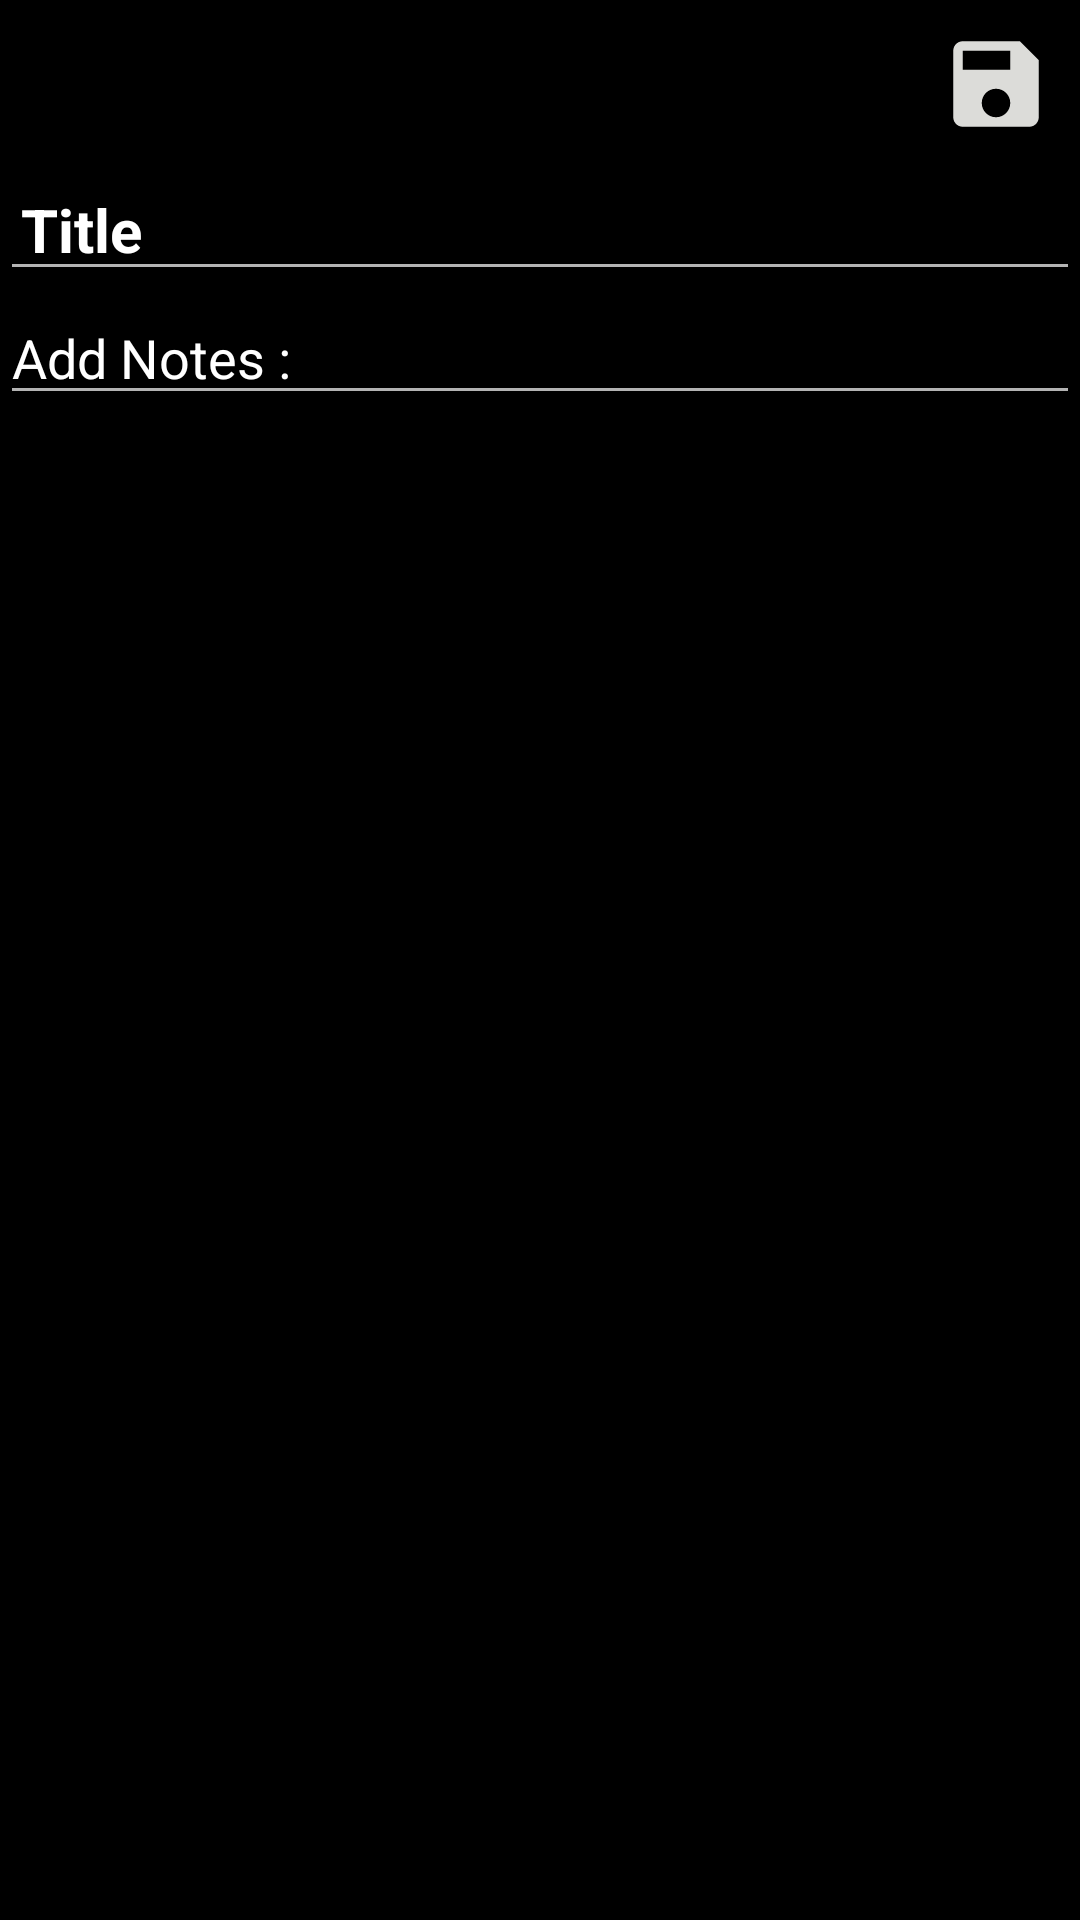

Android layout source for this screen:
<!-- AndroidManifest.xml: activity theme Theme.AppCompat.NoActionBar -->
<!-- res/layout/activity_notes_taker.xml -->
<?xml version="1.0" encoding="utf-8"?>
<LinearLayout xmlns:android="http://schemas.android.com/apk/res/android"
    xmlns:app="http://schemas.android.com/apk/res-auto"
    xmlns:tools="http://schemas.android.com/tools"
    android:layout_width="match_parent"
    android:layout_height="match_parent"
    android:background="@color/black"
    android:orientation="vertical"
    tools:context=".NotesTakerActivity">

    <androidx.appcompat.widget.Toolbar
        android:id="@+id/toolbar_notes"
        android:layout_width="match_parent"
        android:layout_height="?attr/actionBarSize">

        <RelativeLayout
            android:layout_width="match_parent"
            android:layout_height="wrap_content">

            <ImageView
                android:id="@+id/imageview_save"
                android:layout_width="?attr/actionBarSize"
                android:layout_height="?attr/actionBarSize"
                android:layout_alignParentEnd="true"
                android:background="@android:color/transparent"
                android:padding="9dp"
                android:src="@drawable/ic_baseline_save_24" />
        </RelativeLayout>

    </androidx.appcompat.widget.Toolbar>

    <EditText
        android:id="@+id/edittext_title"
        android:layout_width="match_parent"
        android:layout_height="wrap_content"
        android:hint="Title"
        android:padding="7dp"
        android:singleLine="true"
        android:textColor="@color/white"
        android:textColorHint="@color/white"
        android:textSize="20sp"
        android:textStyle="bold" />

    <EditText
        android:id="@+id/edittext_notes"
        android:layout_width="match_parent"
        android:layout_height="wrap_content"
        android:hint="Add Notes : "
        android:textColor="@color/white"
        android:textColorHint="@color/white"
        android:textSize="18sp"
        android:textStyle="normal" />
</LinearLayout>
<!-- resources referenced by this layout -->
<resources>
  <color name="black">#FF000000</color>
  <color name="white">#FFFFFFFF</color>
  <!-- drawable ic_baseline_save_24 (drawable) -->
  <vector android:height="24dp" android:tint="#DCDCD9"
      android:viewportHeight="24" android:viewportWidth="24"
      android:width="24dp" xmlns:android="http://schemas.android.com/apk/res/android">
      <path android:fillColor="@android:color/white" android:pathData="M17,3L5,3c-1.11,0 -2,0.9 -2,2v14c0,1.1 0.89,2 2,2h14c1.1,0 2,-0.9 2,-2L21,7l-4,-4zM12,19c-1.66,0 -3,-1.34 -3,-3s1.34,-3 3,-3 3,1.34 3,3 -1.34,3 -3,3zM15,9L5,9L5,5h10v4z"/>
  </vector>
</resources>
